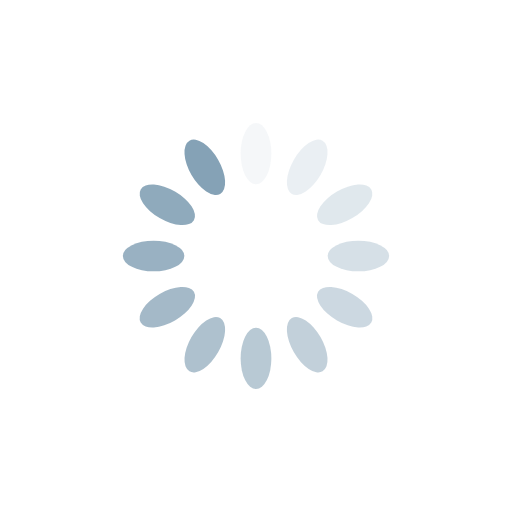
t = 0.00 s
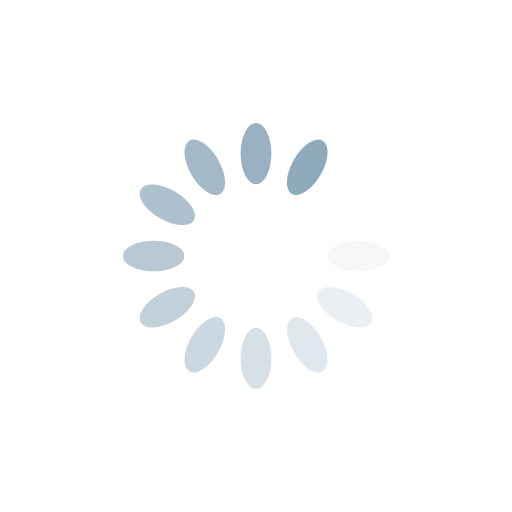
t = 0.16 s
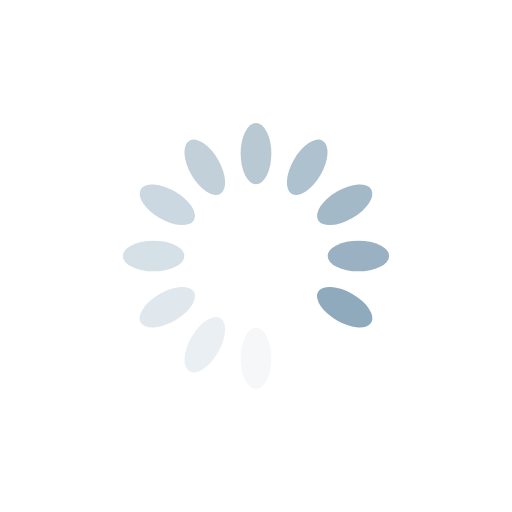
t = 0.31 s
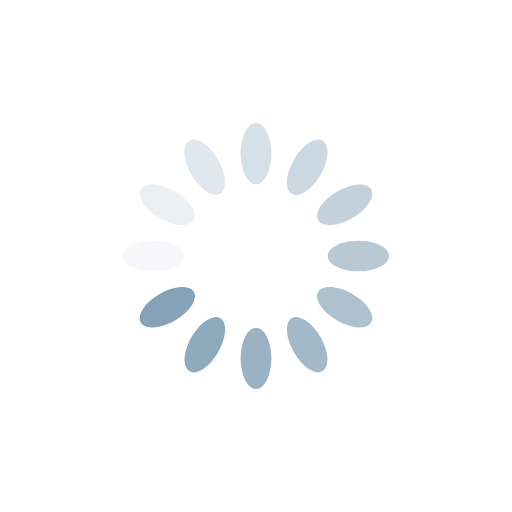
t = 0.47 s

The animated SVG that drew these frames (rendered in a browser with its animation timeline set to each time). Animation: 12 SMIL elements (animate=12); one cycle of 0.62 s, repeats indefinitely.

<?xml version="1.0" encoding="utf-8"?>
<svg xmlns="http://www.w3.org/2000/svg" xmlns:xlink="http://www.w3.org/1999/xlink" style="margin: auto; background: none; display: block; shape-rendering: auto;" width="41px" height="41px" viewBox="0 0 100 100" preserveAspectRatio="xMidYMid">
<g transform="rotate(0 50 50)">
  <rect x="47" y="24" rx="3" ry="6" width="6" height="12" fill="#85a2b6">
    <animate attributeName="opacity" values="1;0" keyTimes="0;1" dur="0.625s" begin="-0.5729166666666666s" repeatCount="indefinite"></animate>
  </rect>
</g><g transform="rotate(30 50 50)">
  <rect x="47" y="24" rx="3" ry="6" width="6" height="12" fill="#85a2b6">
    <animate attributeName="opacity" values="1;0" keyTimes="0;1" dur="0.625s" begin="-0.5208333333333333s" repeatCount="indefinite"></animate>
  </rect>
</g><g transform="rotate(60 50 50)">
  <rect x="47" y="24" rx="3" ry="6" width="6" height="12" fill="#85a2b6">
    <animate attributeName="opacity" values="1;0" keyTimes="0;1" dur="0.625s" begin="-0.46874999999999994s" repeatCount="indefinite"></animate>
  </rect>
</g><g transform="rotate(90 50 50)">
  <rect x="47" y="24" rx="3" ry="6" width="6" height="12" fill="#85a2b6">
    <animate attributeName="opacity" values="1;0" keyTimes="0;1" dur="0.625s" begin="-0.41666666666666663s" repeatCount="indefinite"></animate>
  </rect>
</g><g transform="rotate(120 50 50)">
  <rect x="47" y="24" rx="3" ry="6" width="6" height="12" fill="#85a2b6">
    <animate attributeName="opacity" values="1;0" keyTimes="0;1" dur="0.625s" begin="-0.36458333333333326s" repeatCount="indefinite"></animate>
  </rect>
</g><g transform="rotate(150 50 50)">
  <rect x="47" y="24" rx="3" ry="6" width="6" height="12" fill="#85a2b6">
    <animate attributeName="opacity" values="1;0" keyTimes="0;1" dur="0.625s" begin="-0.31249999999999994s" repeatCount="indefinite"></animate>
  </rect>
</g><g transform="rotate(180 50 50)">
  <rect x="47" y="24" rx="3" ry="6" width="6" height="12" fill="#85a2b6">
    <animate attributeName="opacity" values="1;0" keyTimes="0;1" dur="0.625s" begin="-0.26041666666666663s" repeatCount="indefinite"></animate>
  </rect>
</g><g transform="rotate(210 50 50)">
  <rect x="47" y="24" rx="3" ry="6" width="6" height="12" fill="#85a2b6">
    <animate attributeName="opacity" values="1;0" keyTimes="0;1" dur="0.625s" begin="-0.20833333333333331s" repeatCount="indefinite"></animate>
  </rect>
</g><g transform="rotate(240 50 50)">
  <rect x="47" y="24" rx="3" ry="6" width="6" height="12" fill="#85a2b6">
    <animate attributeName="opacity" values="1;0" keyTimes="0;1" dur="0.625s" begin="-0.15624999999999997s" repeatCount="indefinite"></animate>
  </rect>
</g><g transform="rotate(270 50 50)">
  <rect x="47" y="24" rx="3" ry="6" width="6" height="12" fill="#85a2b6">
    <animate attributeName="opacity" values="1;0" keyTimes="0;1" dur="0.625s" begin="-0.10416666666666666s" repeatCount="indefinite"></animate>
  </rect>
</g><g transform="rotate(300 50 50)">
  <rect x="47" y="24" rx="3" ry="6" width="6" height="12" fill="#85a2b6">
    <animate attributeName="opacity" values="1;0" keyTimes="0;1" dur="0.625s" begin="-0.05208333333333333s" repeatCount="indefinite"></animate>
  </rect>
</g><g transform="rotate(330 50 50)">
  <rect x="47" y="24" rx="3" ry="6" width="6" height="12" fill="#85a2b6">
    <animate attributeName="opacity" values="1;0" keyTimes="0;1" dur="0.625s" begin="0s" repeatCount="indefinite"></animate>
  </rect>
</g>
<!-- [ldio] generated by https://loading.io/ --></svg>